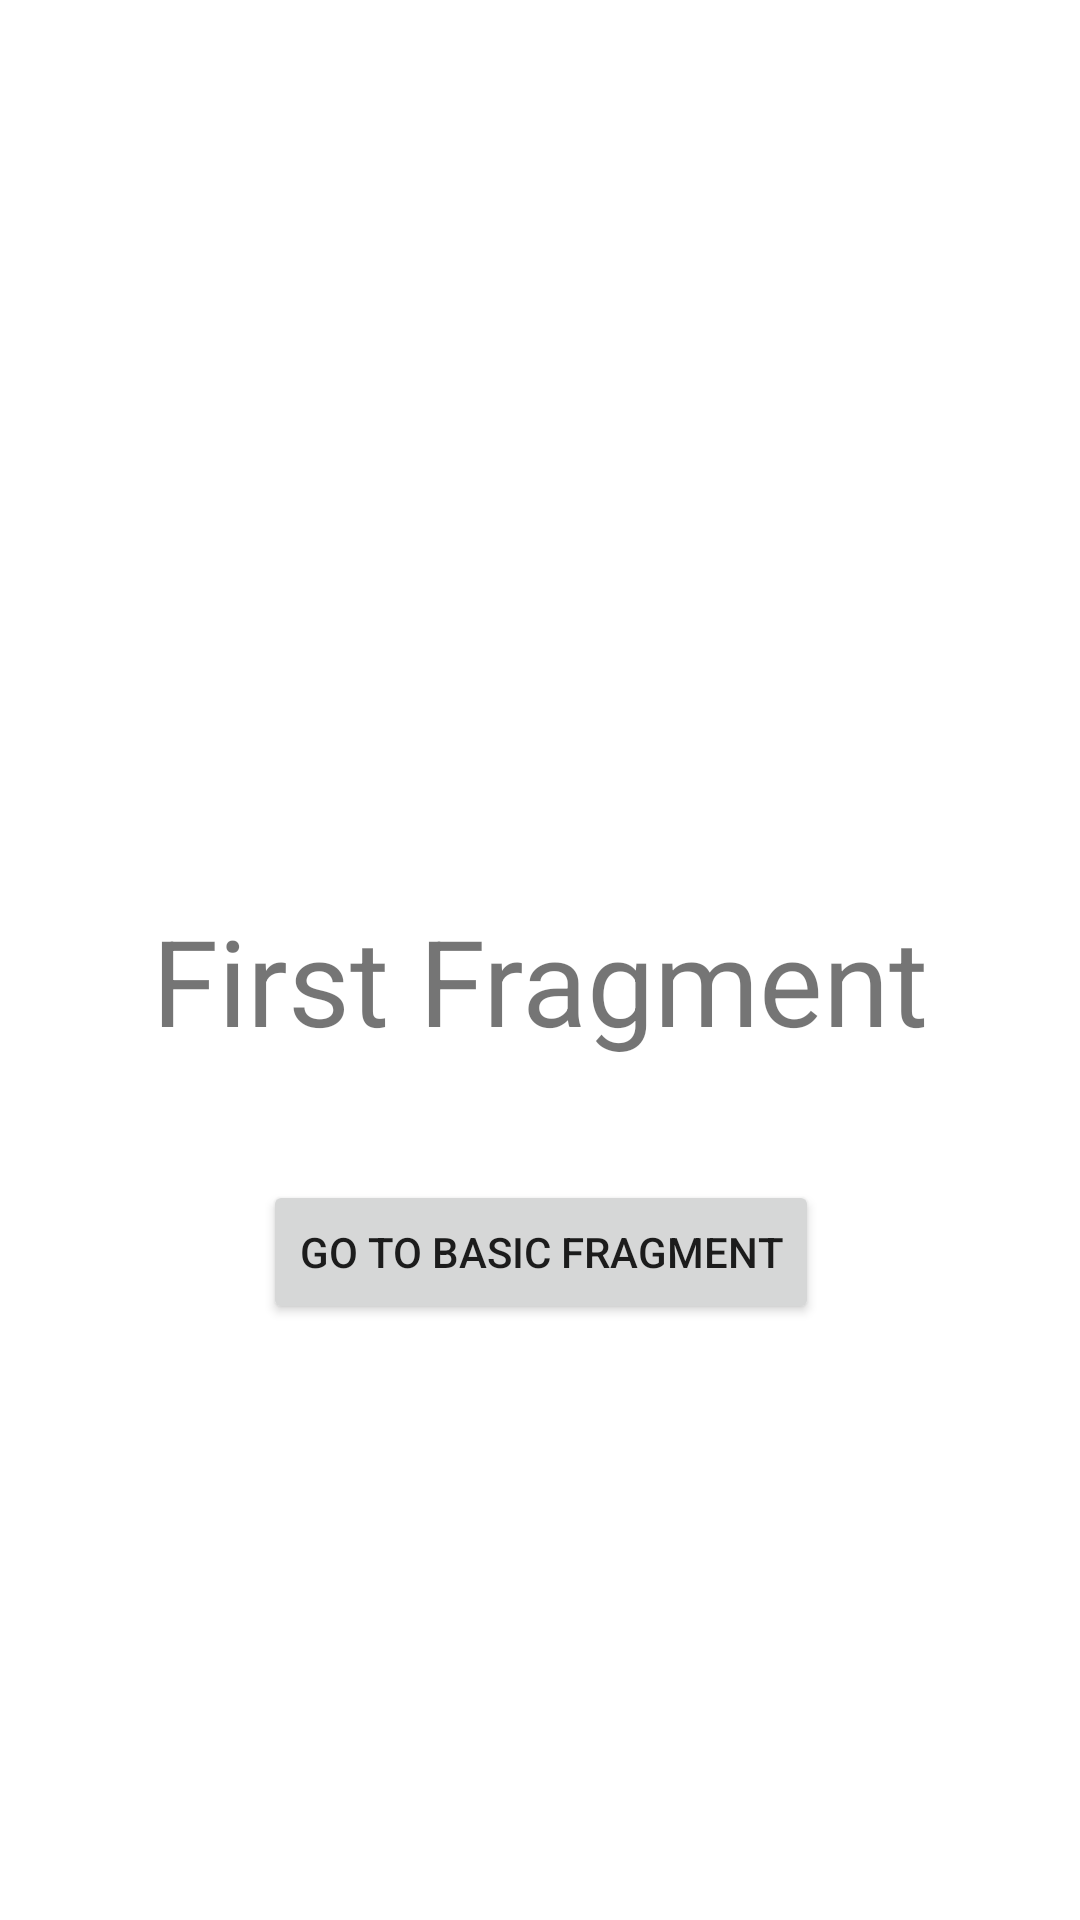

Write the Android layout XML for this screen, with the resource values it uses.
<!-- AndroidManifest.xml: application theme Theme.KotlinNavigationGraph -->
<!-- res/layout/fragment_first.xml -->
<?xml version="1.0" encoding="utf-8"?>
<androidx.constraintlayout.widget.ConstraintLayout xmlns:android="http://schemas.android.com/apk/res/android"
    xmlns:app="http://schemas.android.com/apk/res-auto"
    xmlns:tools="http://schemas.android.com/tools"
    android:layout_width="match_parent"
    android:layout_height="match_parent"
    tools:context=".FirstFragment">

    <TextView
        android:id="@+id/textView"
        android:layout_width="wrap_content"
        android:layout_height="wrap_content"
        android:layout_marginTop="300dp"
        android:text="First Fragment"
        android:textSize="40sp"
        app:layout_constraintEnd_toEndOf="parent"
        app:layout_constraintStart_toStartOf="parent"
        app:layout_constraintTop_toTopOf="parent"
        tools:ignore="MissingConstraints" />

    <Button
        android:id="@+id/btn_go_to_basic_fragment"
        android:layout_width="wrap_content"
        android:layout_height="wrap_content"
        android:layout_marginTop="40dp"
        android:text="go to basic fragment"
        app:layout_constraintEnd_toEndOf="@+id/textView"
        app:layout_constraintStart_toStartOf="@+id/textView"
        app:layout_constraintTop_toBottomOf="@+id/textView"/>


</androidx.constraintlayout.widget.ConstraintLayout>
<!-- resources referenced by this layout -->
<resources>
  <style name="Theme.KotlinNavigationGraph" parent="Theme.MaterialComponents.DayNight.DarkActionBar">
          
          <item name="colorPrimary">@color/purple_500</item>
          <item name="colorPrimaryVariant">@color/purple_700</item>
          <item name="colorOnPrimary">@color/white</item>
          
          <item name="colorSecondary">@color/teal_200</item>
          <item name="colorSecondaryVariant">@color/teal_700</item>
          <item name="colorOnSecondary">@color/black</item>
          
          <item name="android:statusBarColor" tools:targetApi="l">?attr/colorPrimaryVariant</item>
          
      </style>
  <!-- not gathered from this repository: default colours our renderer supplied (Android Studio template values) -->
  <color name="purple_500">#FF6200EE</color>
  <color name="purple_700">#FF3700B3</color>
  <color name="teal_200">#FF03DAC5</color>
  <color name="teal_700">#FF018786</color>
  <color name="black">#FF000000</color>
  <color name="white">#FFFFFFFF</color>
</resources>
